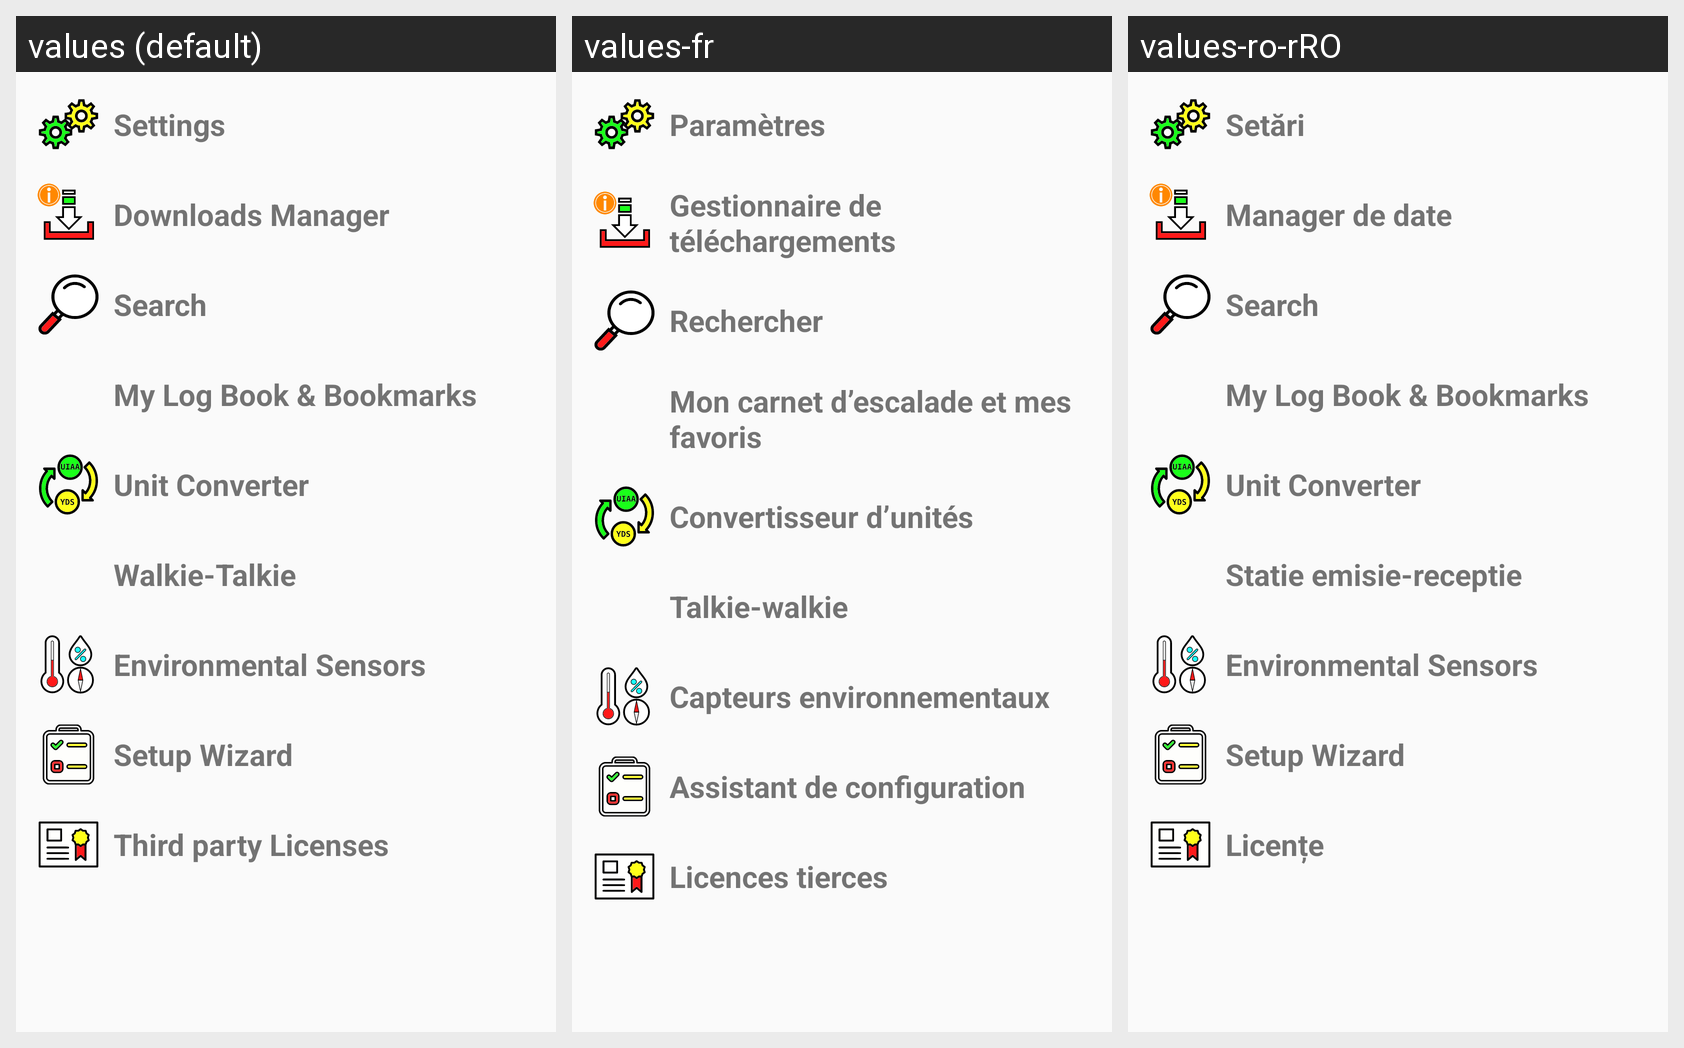

Translations of the strings shown on this Android screen, per locale in the grid:
Android screen res/layout/activity_tools.xml rendered under 3 locales, left to right: values (default), values-fr, values-ro-rRO. Device: Nexus 5 (rendered at 1080×1920; each locale shown at half size, 540×960, under a caption strip naming it); theme ActivityTheme.
Strings drawn on this screen, with the default value and each locale's value (text and hints the layout hard-codes, and strings that could not be matched under every locale, appear in the picture but are not listed):

settings
  values: Settings
  values-fr: Paramètres
  values-ro-rRO: Setări

data_manager
  values: Downloads Manager
  values-fr: Gestionnaire de téléchargements
  values-ro-rRO: Manager de date

search
  values: Search
  values-fr: Rechercher
  values-ro-rRO: Search  [not translated; the default value is used]

log_book_and_bookmarks
  values: My Log Book & Bookmarks
  values-fr: Mon carnet d’escalade et mes favoris
  values-ro-rRO: My Log Book & Bookmarks  [not translated; the default value is used]

units_converter
  values: Unit Converter
  values-fr: Convertisseur d’unités
  values-ro-rRO: Unit Converter  [not translated; the default value is used]

walkie_talkie
  values: Walkie-Talkie
  values-fr: Talkie-walkie
  values-ro-rRO: Statie emisie-receptie

sensors_env
  values: Environmental Sensors
  values-fr: Capteurs environnementaux
  values-ro-rRO: Environmental Sensors  [not translated; the default value is used]

setup
  values: Setup Wizard
  values-fr: Assistant de configuration
  values-ro-rRO: Setup Wizard  [not translated; the default value is used]

license_about
  values: Third party Licenses
  values-fr: Licences tierces
  values-ro-rRO: Licențe
